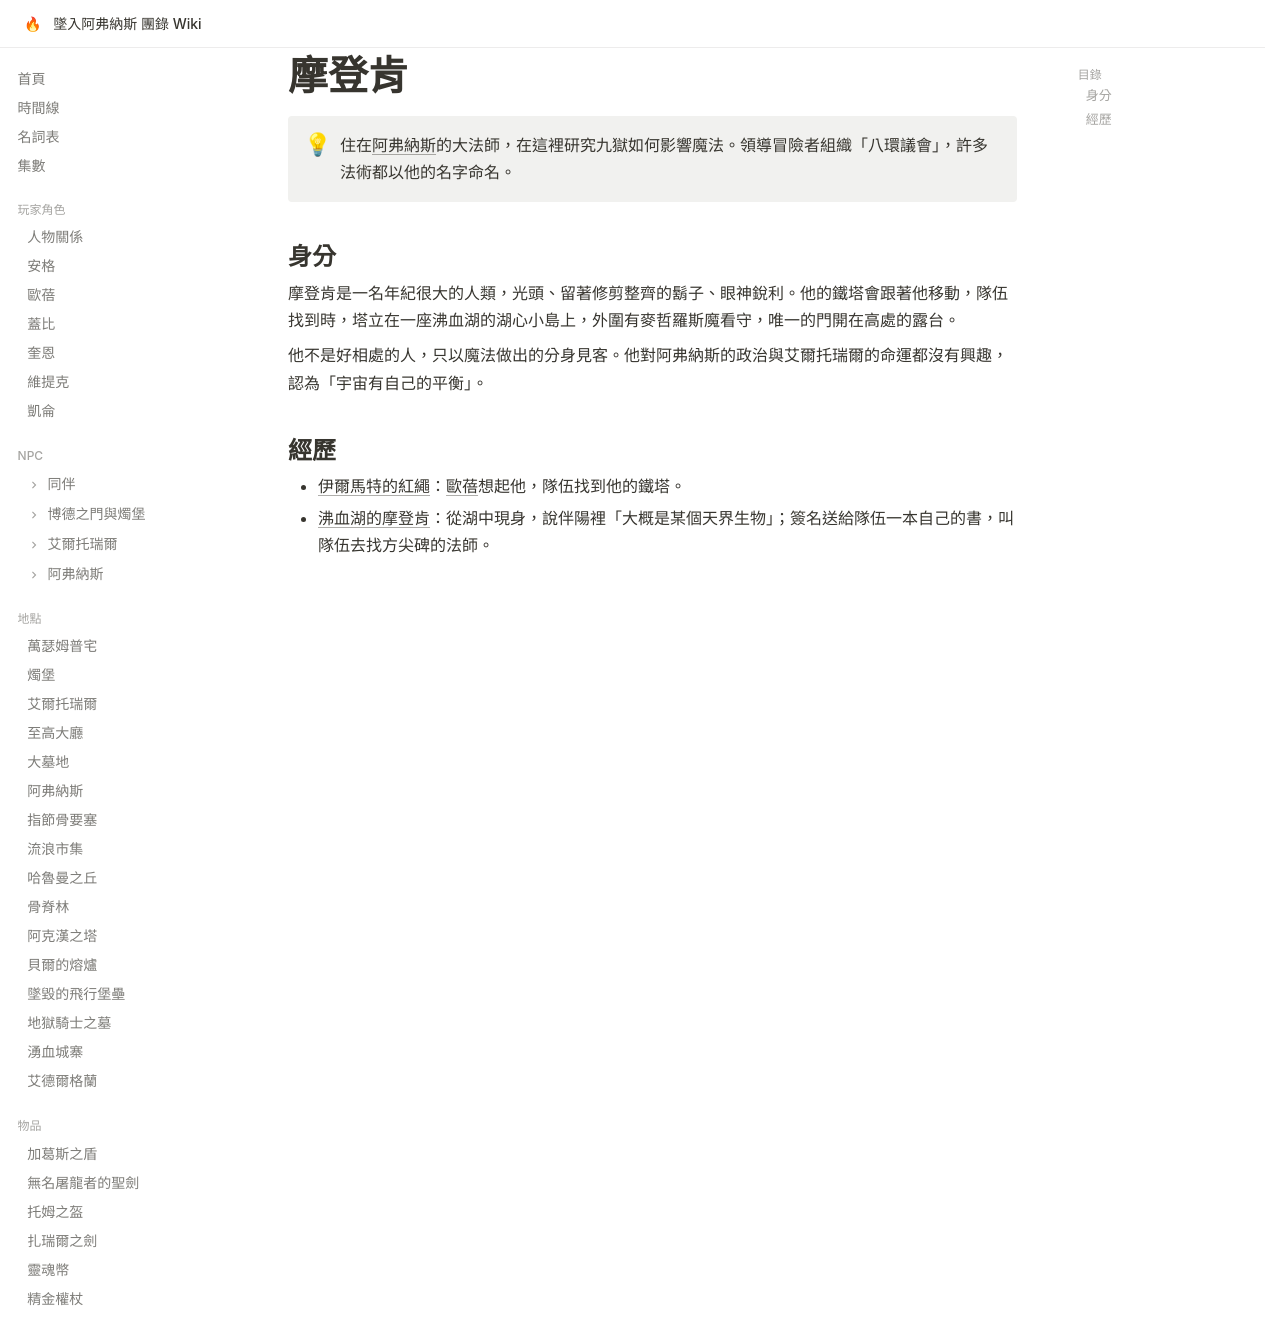

repository: EdithHSU/trpgwiki-dnd-avernus · page: npcs/摩登肯/index.html · generator: mkdocs

---
title: 摩登肯
emoji: 🧙
---

# 摩登肯

!!! info ""
    住在[阿弗納斯](../places/阿弗納斯.md)的大法師，在這裡研究九獄如何影響魔法。領導冒險者組織「八環議會」，許多法術都以他的名字命名。

## 身分

摩登肯是一名年紀很大的人類，光頭、留著修剪整齊的鬍子、眼神銳利。他的鐵塔會跟著他移動，隊伍找到時，塔立在一座沸血湖的湖心小島上，外圍有麥哲羅斯魔看守，唯一的門開在高處的露台。

他不是好相處的人，只以魔法做出的分身見客。他對阿弗納斯的政治與艾爾托瑞爾的命運都沒有興趣，認為「宇宙有自己的平衡」。

## 經歷

- [伊爾馬特的紅繩](../episodes/rec-0047.md)：[歐蓓](../characters/歐蓓.md)想起他，隊伍找到他的鐵塔。
- [沸血湖的摩登肯](../episodes/rec-0048.md)：從湖中現身，說伴陽裡「大概是某個天界生物」；簽名送給隊伍一本自己的書，叫隊伍去找方尖碑的法師。
